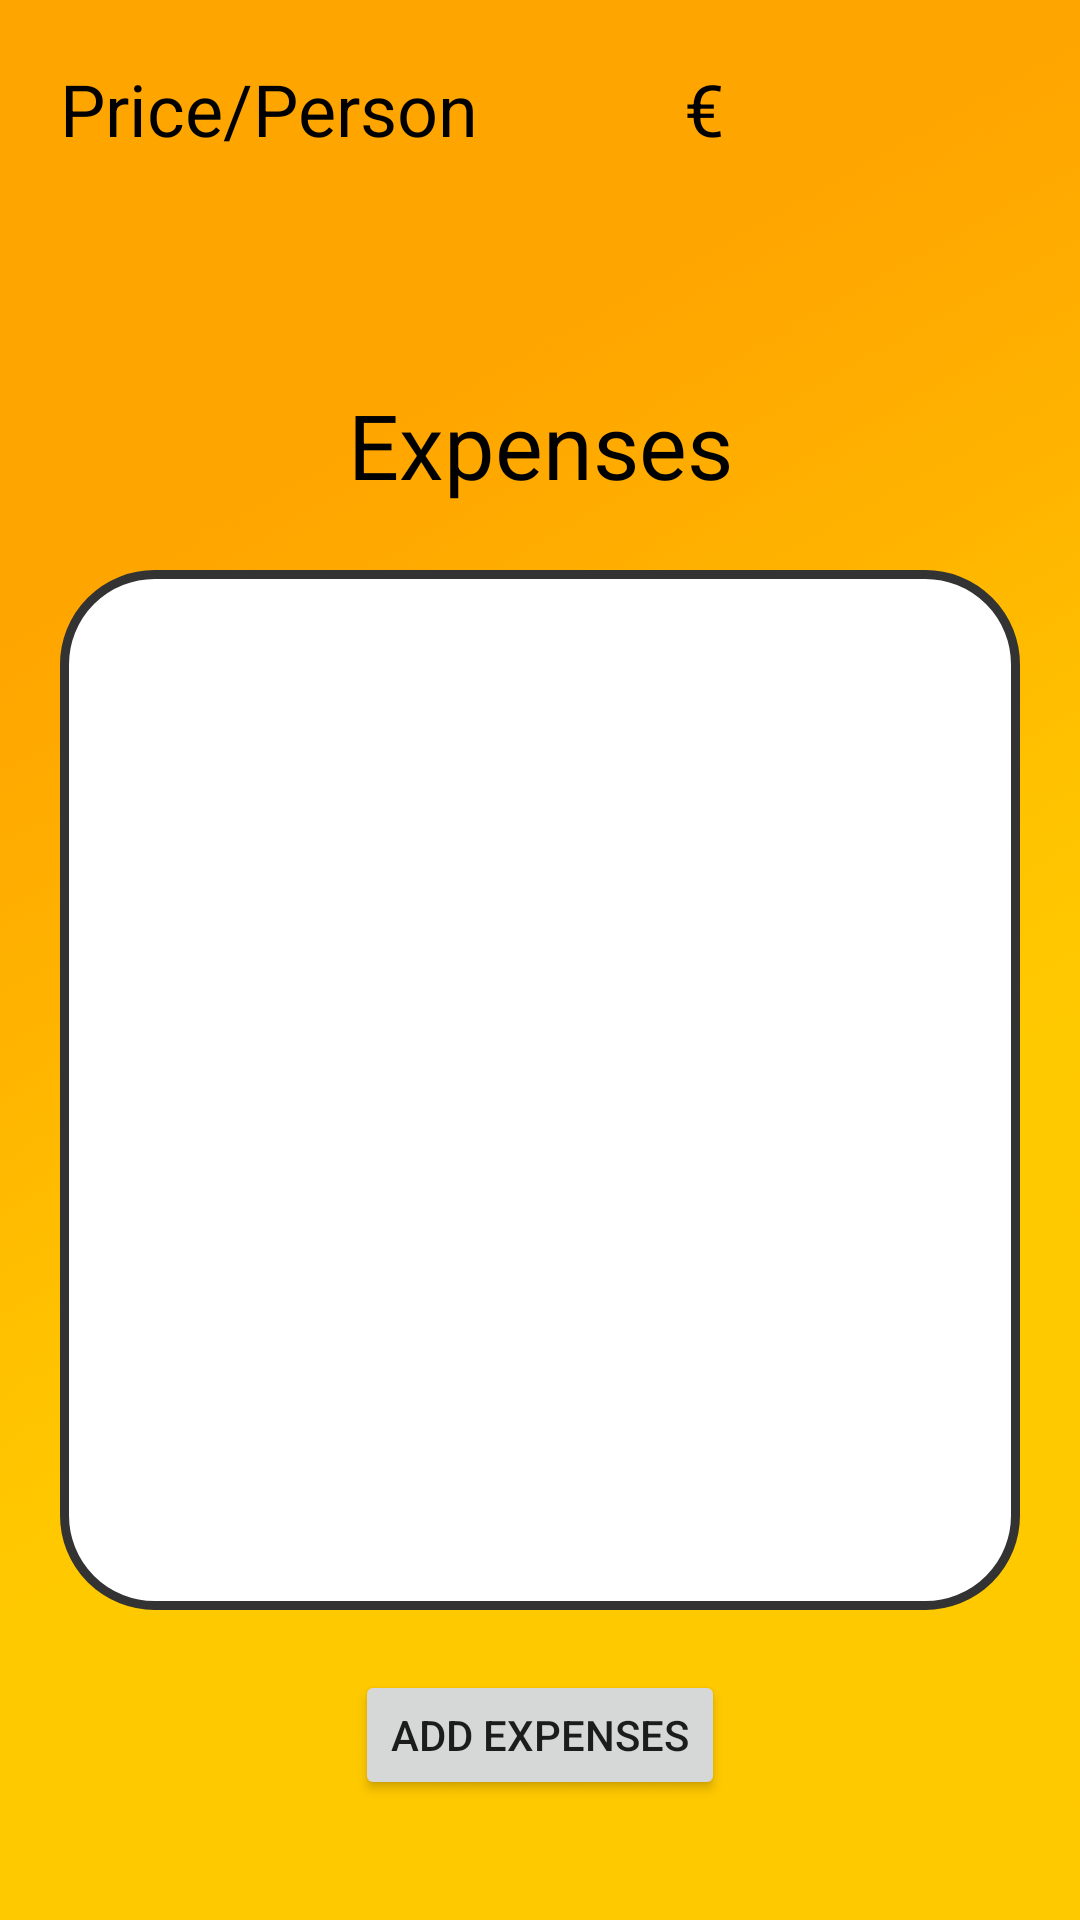

Reconstruct the res/layout file that produces this screen, plus the resources it refers to.
<!-- AndroidManifest.xml: application theme Theme.BeeApp -->
<!-- res/layout/activity_expenses.xml -->
<?xml version="1.0" encoding="utf-8"?>
<LinearLayout xmlns:android="http://schemas.android.com/apk/res/android"
    xmlns:app="http://schemas.android.com/apk/res-auto"
    xmlns:tools="http://schemas.android.com/tools"
    android:layout_width="match_parent"
    android:layout_height="match_parent"
    tools:context=".activity.ExpensesActivity"
    android:orientation="vertical"
    android:gravity="center_horizontal"
    android:padding="20dp"
    android:background="@drawable/background3">

    <LinearLayout
        android:layout_weight="20"
        android:layout_width="match_parent"
        android:layout_height="0dp"
        android:orientation="horizontal"
        android:layout_gravity="fill_horizontal">
        <TextView
            android:layout_weight="65"
            android:layout_width="0dp"
            android:layout_height="wrap_content"
            android:text="Price/Person"
            android:textSize="24dp"
            android:textColor="@color/black"
            android:layout_gravity="start"/>
        <TextView
            android:id="@+id/tvPpp"
            android:layout_weight="35"
            android:layout_width="0dp"
            android:layout_height="wrap_content"
            android:textColor="@color/black"
            android:text="€"
            android:textSize="24dp"
/>

    </LinearLayout>

    <TextView
        android:layout_weight="10"
        android:layout_width="match_parent"
        android:layout_height="0dp"
        android:text="Expenses"
        android:textColor="@color/black"
        android:textSize="30dp"
        android:layout_margin="20dp"
        android:gravity="center"/>
    <androidx.recyclerview.widget.RecyclerView
        android:id="@+id/rvExpenses"
        android:layout_weight="80"
        android:layout_width="match_parent"
        android:layout_height="0dp"
        android:padding="16dp"
        android:background="@drawable/rv_background"
/>
    <Button
        android:id="@+id/btnAddExpenses"
        android:layout_weight="10"
        android:layout_width="wrap_content"
        android:layout_height="0dp"
        android:layout_margin="20dp"
        android:text="Add Expenses"
        />



</LinearLayout>
<!-- resources referenced by this layout -->
<resources>
  <color name="black">#FF000000</color>
  <!-- drawable background3: png bitmap (drawable, 384732 bytes) -->
  <!-- drawable rv_background (drawable) -->
  <?xml version="1.0" encoding="utf-8"?>
  <shape xmlns:android="http://schemas.android.com/apk/res/android">
      <corners android:radius="30dp"/>
      <stroke android:color="@color/grey" android:width="3dp"/>
      <solid android:color="@color/white"/>
  </shape>
  <style name="Theme.BeeApp" parent="Theme.MaterialComponents.DayNight.DarkActionBar">
          
          <item name="colorPrimary">@color/honey</item>
          <item name="colorPrimaryVariant">@color/honey</item>
          <item name="colorOnPrimary">@color/black</item>
          
          <item name="colorSecondary">@color/black</item>
          <item name="colorSecondaryVariant">@color/black</item>
          <item name="colorOnSecondary">@color/black</item>
          
          <item name="android:statusBarColor">?attr/colorPrimaryVariant</item>
  
  
  
  
      </style>
  <color name="grey">#333333</color>
  <color name="white">#FFFFFFFF</color>
  <color name="honey">#FACE1E</color>
</resources>
